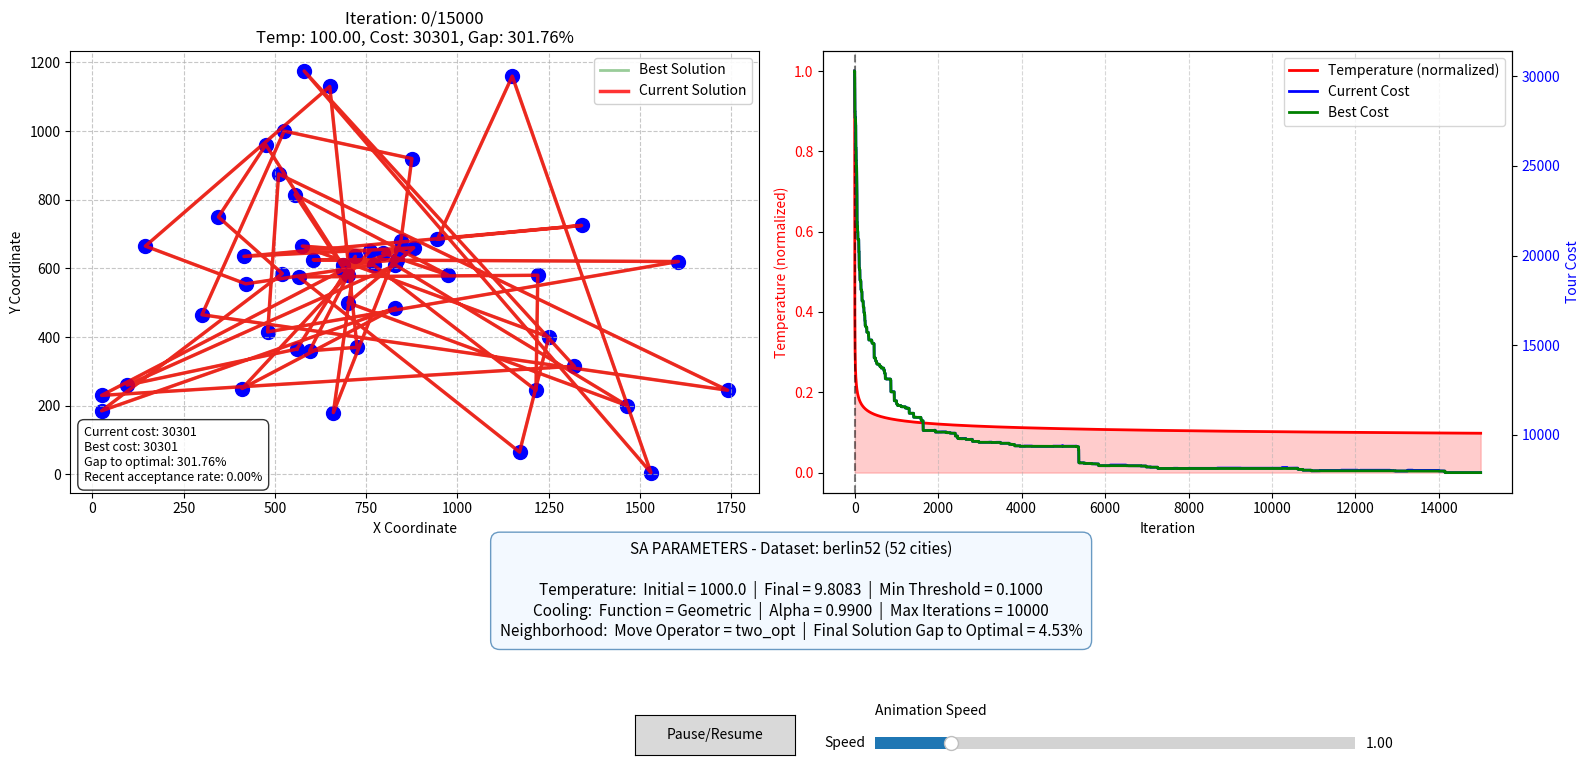

Source code (Python):
import numpy as np
import matplotlib.pyplot as plt
import math
import random
from matplotlib.animation import FuncAnimation

# Berlin52 dataset coordinates
berlin52_coords = [
    (565, 575), (25, 185), (345, 750), (945, 685), (845, 655), (880, 660), (25, 230),
    (525, 1000), (580, 1175), (650, 1130), (1605, 620), (1220, 580), (1465, 200), (1530, 5),
    (845, 680), (725, 370), (145, 665), (415, 635), (510, 875), (560, 365), (300, 465),
    (520, 585), (480, 415), (835, 625), (975, 580), (1215, 245), (1320, 315), (1250, 400),
    (660, 180), (410, 250), (420, 555), (575, 665), (1150, 1160), (700, 580), (685, 595),
    (685, 610), (770, 610), (795, 645), (720, 635), (760, 650), (475, 960), (95, 260),
    (875, 920), (700, 500), (555, 815), (830, 485), (1170, 65), (830, 610), (605, 625),
    (595, 360), (1340, 725), (1740, 245)
]

# INIT I
def calculate_distance_matrix(cities):
    num_cities = len(cities)
    distance_matrix = np.zeros((num_cities, num_cities))
    for i in range(num_cities):
        for j in range(num_cities):
            distance_matrix[i, j] = np.sqrt(np.sum((cities[i] - cities[j])**2))
    return distance_matrix

# Generate initial solution (random permutation of cities, as said in lesson it is admissible)
def generate_initial_solution():
    return np.random.permutation(num_cities)

def calculate_tour_length(tour):
    length = 0
    for i in range(num_cities):
        length += distance_matrix[tour[i], tour[(i + 1) % num_cities]]
    return length

def two_opt_move(tour):
    """2-opt move: reverse a segment of the tour"""
    new_tour = tour.copy()
    i, j = sorted(random.sample(range(num_cities), 2))
    new_tour[i:j+1] = np.flip(new_tour[i:j+1])
    return new_tour

def swap_move(tour):
    new_tour = tour.copy()
    i, j = random.sample(range(num_cities), 2)
    new_tour[i], new_tour[j] = new_tour[j], new_tour[i]
    return new_tour

def insert_move(tour):
    new_tour = tour.copy()
    i, j = random.sample(range(num_cities), 2)
    if i < j:
        city = new_tour[i]
        new_tour = np.delete(new_tour, i)
        new_tour = np.insert(new_tour, j-1, city)
    else:
        city = new_tour[i]
        new_tour = np.delete(new_tour, i)
        new_tour = np.insert(new_tour, j, city)
    return new_tour

def three_opt_move(tour):
    new_tour = tour.copy()

    # three random positions on tour
    i, j, k = sorted(random.sample(range(num_cities), 3))
    #split our segments
    segment1 = new_tour[:i+1]
    segment2 = new_tour[i+1:j+1]
    segment3 = new_tour[j+1:k+1]
    segment4 = new_tour[k+1:]
    option = random.randint(0, 3)

    # more random stuff to flip orders around
    if option == 0:
        new_tour = np.concatenate((segment1, np.flip(segment2), segment3, segment4))
    elif option == 1:
        new_tour = np.concatenate((segment1, segment2, np.flip(segment3), segment4))
    elif option == 2:
        new_tour = np.concatenate((segment1, np.flip(segment2), np.flip(segment3), segment4))
    else:
        new_tour = np.concatenate((segment1, segment3, segment2, segment4))

    return new_tour

# RDM SELECT MOVE OPT
def generate_neighbor(tour, move_operator="two_opt"):
    """Generate a neighbor using the specified move operator"""
    if move_operator == "swap":
        return swap_move(tour)
    elif move_operator == "insert":
        return insert_move(tour)
    elif move_operator == "three_opt":
        return three_opt_move(tour)
    else:  # Default to two_opt
        return two_opt_move(tour)

# COOLING
def linear_cooling(initial_temp, alpha, iteration):
    return initial_temp - alpha * iteration
def geometric_cooling(initial_temp, alpha, iteration):
    return initial_temp * (alpha ** iteration)
def logarithmic_cooling(initial_temp, alpha, iteration):
    return initial_temp / (1 + alpha * math.log(1 + iteration))

# ACCEPT/REJECT SOLUTION
def accept_transition(current_cost, new_cost, temperature):
    if new_cost < current_cost:
        return True
    acceptance_probability = math.exp((current_cost - new_cost) / temperature)
    return random.random() < acceptance_probability # That's the part were we use randomness to guide the search

# SA ALG (cleanned/commented/refactored by LLM in case some of you wanna understand it better, you don't wanna see my handwritten code :)
def simulated_annealing(cooling_function, max_iterations, initial_temp, alpha, min_temp, move_operator="two_opt"):
    # Tunable parameters are passed as arguments
    current_solution = generate_initial_solution()
    current_cost = calculate_tour_length(current_solution)
    best_solution = current_solution.copy()
    best_cost = current_cost

    # Store history for visualization
    history = []

    # Track acceptance rate
    total_moves = 0
    accepted_moves = 0

    temperature = initial_temp
    iteration = 0

    while iteration < max_iterations and temperature > min_temp:
        history.append((current_solution.copy(), temperature, current_cost, best_cost))

        # Generate neighbor using specified move operator
        neighbor = generate_neighbor(current_solution, move_operator)
        neighbor_cost = calculate_tour_length(neighbor)

        total_moves += 1

        # Decide whether to accept
        if accept_transition(current_cost, neighbor_cost, temperature):
            current_solution = neighbor
            current_cost = neighbor_cost
            accepted_moves += 1

            # Update best if improved
            if current_cost < best_cost:
                best_solution = current_solution.copy()
                best_cost = current_cost

        # Update temperature
        temperature = cooling_function(initial_temp, alpha, iteration)
        iteration += 1

    # Add final state
    history.append((current_solution.copy(), temperature, current_cost, best_cost))

    # Calculate final acceptance rate
    acceptance_rate = accepted_moves / total_moves if total_moves > 0 else 0

    return best_solution, best_cost, history, acceptance_rate

def visualize_simulated_annealing(history, params=None):
# clearly LLM guided implementation. This is how I use them to help me help you learn. There is no way I write a 300 lines ( out of 500) vizu code by hand in the allowed time.
# [redacted]

    """
    Visualize the simulated annealing process with interactive controls and parameter recap.

    Args:
        history: The history of solutions from the simulated annealing run
        params: Dictionary containing the parameters used for this run
    """
    # Default parameters if none provided
    if params is None:
        params = {
            "initial_temp": 1000.0,
            "min_temp": 0.1,
            "cooling_function": "geometric",
            "cooling_alpha": 0.99,
            "max_iterations": 10000,
            "move_operator": "two_opt",
            "dataset": "berlin52"
        }

    # Create a figure with adjustable subplots
    fig = plt.figure(figsize=(16, 8))

    # Create a grid spec to organize our plots and panels
    gs = fig.add_gridspec(2, 2, height_ratios=[5, 1], width_ratios=[1, 1])

    # Main subplots
    ax1 = fig.add_subplot(gs[0, 0])  # Tour visualization
    ax2 = fig.add_subplot(gs[0, 1])  # Temperature and cost plots

    # Parameter panel at bottom
    ax_params = fig.add_subplot(gs[1, :])
    ax_params.axis('off')  # Hide axes

    # Create scatter plot of cities
    ax1.scatter(cities[:, 0], cities[:, 1], c='blue', s=100, zorder=1)

    # Plot the best solution found so far (will be updated in animation)
    best_tour_indices = history[-1][0]  # Use the last entry's tour as initial best
    best_tour_cities = np.append(cities[best_tour_indices], [cities[best_tour_indices[0]]], axis=0)
    best_line, = ax1.plot(best_tour_cities[:, 0], best_tour_cities[:, 1], 'g-', alpha=0.4,
                      linewidth=2, label='Best Solution', zorder=0)

    # Initialize current tour line
    tour_indices = history[0][0]
    tour_cities = np.append(cities[tour_indices], [cities[tour_indices[0]]], axis=0)
    current_line, = ax1.plot(tour_cities[:, 0], tour_cities[:, 1], 'r-', alpha=0.8,
                        linewidth=2.5, label='Current Solution', zorder=2)

    # Title with iteration, temperature, cost, and gap information
    title_text = f"Iteration: 0/{len(history)-1}"
    sub_title = f"Temp: {history[0][1]:.2f}, Cost: {history[0][2]:.2f}, Gap to optimal: {(history[0][2] - 7542) / 7542 * 100:.2f}%"
    ax1.set_title(title_text + "\n" + sub_title)
    ax1.set_xlabel("X Coordinate")
    ax1.set_ylabel("Y Coordinate")
    ax1.grid(True, linestyle='--', alpha=0.7)
    ax1.legend(loc='upper right', framealpha=0.9)

    # Temperature and cost plot with improved styling
    temps = [h[1] for h in history]
    costs = [h[2] for h in history]
    best_costs = [h[3] for h in history]
    iterations = list(range(len(history)))

    # Normalize temperature for better visualization
    norm_temps = np.array(temps) / max(temps)

    # Temperature plot with filled area
    ax2.plot(iterations, norm_temps, 'r-', linewidth=2, label='Temperature (normalized)')
    ax2.fill_between(iterations, 0, norm_temps, color='r', alpha=0.2)
    ax2.set_xlabel("Iteration")
    ax2.set_ylabel("Temperature (normalized)", color='r')
    ax2.tick_params(axis='y', labelcolor='r')
    ax2.grid(True, linestyle='--', alpha=0.5, axis='x')

    # Cost plot on twin axis
    ax3 = ax2.twinx()
    ax3.plot(iterations, costs, 'b-', linewidth=2, label='Current Cost')
    ax3.plot(iterations, best_costs, 'g-', linewidth=2, label='Best Cost')
    ax3.set_ylabel("Tour Cost", color='b')
    ax3.tick_params(axis='y', labelcolor='b')

    # Add legend with all lines
    lines1, labels1 = ax2.get_legend_handles_labels()
    lines2, labels2 = ax3.get_legend_handles_labels()
    ax2.legend(lines1 + lines2, labels1 + labels2, loc='upper right')

    # Create vertical tracker lines
    iteration_line = ax2.axvline(x=0, color='k', linestyle='--', alpha=0.5)

    # Add a text box for key metrics that will be updated
    metrics_box = ax1.text(0.02, 0.02, "", transform=ax1.transAxes,
                          bbox=dict(boxstyle="round,pad=0.5", facecolor='white', alpha=0.8),
                          fontsize=9, verticalalignment='bottom')

    # Create the parameter recap panel
    # Format the cooling function name nicely
    cooling_func_name = params["cooling_function"].replace("_", " ").title()

    # Create parameter text with a more structured layout
    param_text = (
        f"SA PARAMETERS - Dataset: {params['dataset']} ({len(cities)} cities)\n\n"
        f"Temperature:  Initial = {params['initial_temp']:.1f}  |  Final = {temps[-1]:.4f}  |  Min Threshold = {params['min_temp']:.4f}\n"
        f"Cooling:  Function = {cooling_func_name}  |  Alpha = {params['cooling_alpha']:.4f}  |  Max Iterations = {params['max_iterations']}\n"
        f"Neighborhood:  Move Operator = {params['move_operator']}  |  Final Solution Gap to Optimal = {(best_costs[-1] - 7542) / 7542 * 100:.2f}%"
    )

    # Create a text box for parameters
    param_box = ax_params.text(0.5, 0.5, param_text,
                             transform=ax_params.transAxes,
                             fontsize=11,
                             bbox=dict(boxstyle="round,pad=0.6", facecolor='aliceblue',
                                      edgecolor='steelblue', alpha=0.8),
                             horizontalalignment='center',
                             verticalalignment='center')

    # Calculate if a move occurred between frames
    def detect_move(frame_idx):
        if frame_idx == 0:
            return None

        prev_tour = history[frame_idx-1][0]
        curr_tour = history[frame_idx][0]

        # If tours are identical, no move occurred
        if np.array_equal(prev_tour, curr_tour):
            return None

        # Find the cities that changed positions
        different_indices = []
        for i in range(len(prev_tour)):
            if prev_tour[i] != curr_tour[i]:
                different_indices.append(i)

        # Return the segment that changed, padded for better visibility
        if different_indices:
            start = max(0, min(different_indices) - 1)
            end = min(len(prev_tour) - 1, max(different_indices) + 1)
            return (start, end)

        return None

    # Animation update function
    def update(frame_idx):
        # Get current frame data
        tour_indices = history[frame_idx][0]
        temperature = history[frame_idx][1]
        current_cost = history[frame_idx][2]
        best_cost = history[frame_idx][3]

        # Update current tour line
        tour_cities = np.append(cities[tour_indices], [cities[tour_indices[0]]], axis=0)
        current_line.set_data(tour_cities[:, 0], tour_cities[:, 1])

        # Find the best solution up to this frame
        best_so_far_idx = np.argmin([h[3] for h in history[:frame_idx+1]])
        best_tour_indices = history[best_so_far_idx][0]
        best_tour_cities = np.append(cities[best_tour_indices], [cities[best_tour_indices[0]]], axis=0)
        best_line.set_data(best_tour_cities[:, 0], best_tour_cities[:, 1])

        # Detect and highlight move if one occurred
        changed_segment = detect_move(frame_idx)

        # Calculate metrics for display
        gap_to_optimal = (current_cost - 7542) / 7542 * 100
        best_gap_to_optimal = (best_cost - 7542) / 7542 * 100

        # Calculate acceptance rate for sliding window
        window_size = min(100, frame_idx)
        accepted_count = 0

        if window_size > 0:
            for i in range(max(0, frame_idx - window_size), frame_idx):
                if not np.array_equal(history[i][0], history[i+1][0]):
                    accepted_count += 1

            recent_acceptance_rate = accepted_count / window_size
        else:
            recent_acceptance_rate = 0

        # Update metrics textbox
        metrics_text = (
            f"Current cost: {current_cost:.0f}\n"
            f"Best cost: {best_cost:.0f}\n"
            f"Gap to optimal: {gap_to_optimal:.2f}%\n"
            f"Recent acceptance rate: {recent_acceptance_rate:.2%}"
        )
        metrics_box.set_text(metrics_text)

        # Update title with key information
        title_text = f"Iteration: {frame_idx}/{len(history)-1}"
        sub_title = f"Temp: {temperature:.2f}, Cost: {current_cost:.0f}, Gap: {gap_to_optimal:.2f}%"
        ax1.set_title(title_text + "\n" + sub_title)

        # Update the position of the iteration line
        iteration_line.set_xdata([frame_idx, frame_idx])

        return current_line, best_line, iteration_line, metrics_box

    # Create the animation
    ani = FuncAnimation(
        fig,
        update,
        frames=len(history),
        interval=100,  # Default interval (will be adjustable)
        blit=False,  # False to allow title and textbox updates
        repeat=False
    )

    # Add interactive controls using matplotlib widgets
    plt.subplots_adjust(bottom=0.2)  # Make room for controls

    # Create axes for buttons and slider
    ax_pause = plt.axes([0.4, 0.05, 0.1, 0.05])
    ax_speed = plt.axes([0.55, 0.05, 0.3, 0.03])

    # Create a pause/resume button
    pause_button = plt.Button(ax_pause, 'Pause/Resume')

    # Create a speed control slider
    speed_slider = plt.Slider(
        ax_speed, 'Speed',
        0.25, 5.0,
        valinit=1.0,
        valstep=0.25,
        orientation='horizontal'
    )

    # Setup is_paused flag
    is_paused = False

    # Pause/resume callback function
    def toggle_pause(event):
        nonlocal is_paused
        if is_paused:
            ani.resume()
        else:
            ani.pause()
        is_paused = not is_paused

    # Speed adjustment callback function
    def update_speed(val):
        # The slider value is a multiplier: higher means faster animation
        # We divide the base interval (100ms) by the slider value
        new_interval = int(100 / val)

        # Print for debugging
        print(f"Speed slider value: {val}, New interval: {new_interval}ms")

        # Update the animation interval directly
        ani._interval = new_interval

        # Force a redraw of the animation
        fig.canvas.draw_idle()

        # If animation is running, we need to restart it with the new interval
        if not is_paused:
            ani.event_source.stop()
            ani.event_source.interval = new_interval
            ani.event_source.start()

    # Connect callbacks to the controls
    pause_button.on_clicked(toggle_pause)
    speed_slider.on_changed(update_speed)

    # Add a text label for the slider
    plt.figtext(0.55, 0.10, "Animation Speed", ha="left")

    plt.tight_layout()
    plt.subplots_adjust(bottom=0.2)  # Readjust to account for controls
    plt.show()

    return ani

def run_multiple_trials(num_trials=5):
    results = []
    for i in range(num_trials):
        print(f"Trial {i+1}/{num_trials}...")
        sol, cost, _, acc_rate = simulated_annealing(
            cooling_function=lambda t, a, i: cooling_function(t, COOLING_ALPHA, i),
            max_iterations=MAX_ITERATIONS,
            initial_temp=INITIAL_TEMP,
            alpha=COOLING_ALPHA,
            min_temp=MIN_TEMP,
            move_operator=MOVE_OPERATOR
        )
        results.append((cost, acc_rate))

    costs = [r[0] for r in results]
    acc_rates = [r[1] for r in results]

    print("\nMultiple Trial Results:")
    print(f"Average cost: {np.mean(costs):.2f} (std: {np.std(costs):.2f})")
    print(f"Best cost: {min(costs):.2f}")
    print(f"Worst cost: {max(costs):.2f}")
    print(f"Average acceptance rate: {np.mean(acc_rates):.2%}")

    return results

# Main execution
if __name__ == "__main__":
    # set stuff up
    cities = np.array(berlin52_coords)
    num_cities = len(cities)
    distance_matrix = calculate_distance_matrix(cities)
    # rdm seed
    random.seed(42)
    np.random.seed(42)

    # ------------- THIS IS YOUR PLAYGROUND -------------
    # You can change the parameters here to test different configurations
    # INITIAL_TEMP = 1000.0
    # MIN_TEMP = 0.1
    # MAX_ITERATIONS = 1000
    # COOLING_ALPHA = 0.99
    # cooling_function = geometric_cooling # geometric_cooling, linear_cooling, logarithmic_cooling
    # MOVE_OPERATOR = "two_opt" # "two_opt", "swap", "insert", "three_opt"
    INITIAL_TEMP = 100
    MIN_TEMP = 0.015774
    MAX_ITERATIONS = 15000
    COOLING_ALPHA = 0.956286
    cooling_function = logarithmic_cooling
    MOVE_OPERATOR = "three_opt"

    # ----------------------------------------------------




    # PRINTING
    print(f"Running simulated annealing on Berlin52 dataset ({num_cities} cities):")
    print(f"Initial temperature: {INITIAL_TEMP}")
    print(f"Cooling function: {cooling_function.__name__}")
    print(f"Cooling alpha: {COOLING_ALPHA}")
    print(f"Move operator: {MOVE_OPERATOR}")
    print(f"Max iterations: {MAX_ITERATIONS}")
    best_solution, best_cost, history, acceptance_rate = simulated_annealing(
        cooling_function=lambda t, a, i: cooling_function(t, COOLING_ALPHA, i),
        max_iterations=MAX_ITERATIONS,
        initial_temp=INITIAL_TEMP,
        alpha=COOLING_ALPHA,
        min_temp=MIN_TEMP,
        move_operator=MOVE_OPERATOR
    )
    print(f"Best solution found: {best_solution}")
    print(f"Best tour cost: {best_cost:.2f}")
    print(f"Known optimal solution for Berlin52: 7542")
    print(f"Gap to optimal: {(best_cost - 7542) / 7542 * 100:.2f}%")
    print(f"Final acceptance rate: {acceptance_rate:.2%}")



    # Uncomment to run multiple trials (if you wanan check some stats and stability of your setup. High explo -> high variance)
    trial_results = run_multiple_trials(5)
    visualize_simulated_annealing(history)